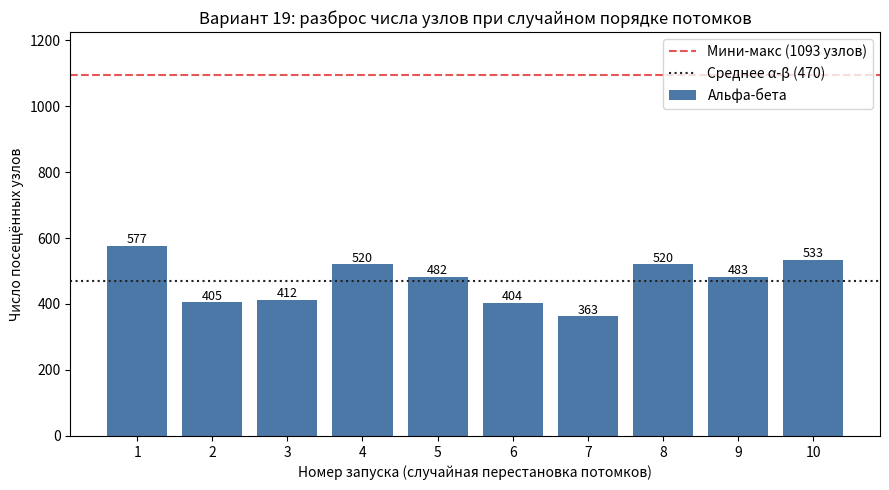

Python code for this plot:
"""
Лабораторная работа №2. Вариант 19.
Глубина 6, ширина 3, значения листьев [0; 40].
Эксперимент: случайная перестановка потомков - 10 запусков, разброс числа узлов.

Допущения:
  * глубина 6 = 6 уровней рёбер: корень (уровень 0) и 6 уровней потомков,
    листья лежат на уровне 6 -> 3^6 = 729 листьев, 1093 узла всего;
  * корень - MAX, уровни чередуются MAX, MIN, MAX, MIN, MAX, MIN;
  * "посещённый узел" = любой вызов функции (и внутренний узел, и лист);
  * "отсечение" = одно срабатывание условия beta <= alpha (остальные потомки узла не смотрятся).

Запуск:  python lab2_minimax.py
Создаёт: lab2_results.csv, lab2_chart.png
"""
import csv
import random
import statistics
import time

DEPTH = 6
WIDTH = 3
LO, HI = 0, 40
TREE_SEED = 19
RUNS = 10
TIMING_REPEATS = 200


def build_tree(depth, width, lo, hi, rng):
    if depth == 0:
        return rng.randint(lo, hi)
    return [build_tree(depth - 1, width, lo, hi, rng) for _ in range(width)]


def shuffled(tree, rng):
    """Копия дерева со случайно переставленными потомками в КАЖДОМ узле."""
    if isinstance(tree, int):
        return tree
    kids = [shuffled(c, rng) for c in tree]
    rng.shuffle(kids)
    return kids


# Счётчики
class Stats:
    __slots__ = ("nodes", "leaves", "cutoffs", "cut_max", "cut_min")

    def __init__(self):
        self.nodes = self.leaves = self.cutoffs = self.cut_max = self.cut_min = 0


# Обычный мини-макс
def minimax(node, is_max, st):
    """Возвращает (значение, путь из индексов потомков)."""
    st.nodes += 1
    if isinstance(node, int):
        st.leaves += 1
        return node, []
    best_val = float("-inf") if is_max else float("inf")
    best_path = []
    for i, child in enumerate(node):
        val, path = minimax(child, not is_max, st)
        if (is_max and val > best_val) or (not is_max and val < best_val):
            best_val, best_path = val, [i] + path
    return best_val, best_path



# Мини-макс с альфа-бета отсечением (рекурсивно)
def alphabeta(node, is_max, alpha, beta, st):
    st.nodes += 1
    if isinstance(node, int):
        st.leaves += 1
        return node, []
    best_path = []
    if is_max:
        best_val = float("-inf")
        for i, child in enumerate(node):
            val, path = alphabeta(child, False, alpha, beta, st)
            if val > best_val:
                best_val, best_path = val, [i] + path
            alpha = max(alpha, best_val)
            if beta <= alpha:
                st.cutoffs += 1
                st.cut_max += 1
                break
    else:
        best_val = float("inf")
        for i, child in enumerate(node):
            val, path = alphabeta(child, True, alpha, beta, st)
            if val < best_val:
                best_val, best_path = val, [i] + path
            beta = min(beta, best_val)
            if beta <= alpha:
                st.cutoffs += 1
                st.cut_min += 1
                break
    return best_val, best_path


def leaf_at(tree, path):
    for i in path:
        tree = tree[i]
    return tree


def timed(fn, repeats=TIMING_REPEATS):
    t0 = time.perf_counter()
    for _ in range(repeats):
        fn()
    return (time.perf_counter() - t0) / repeats * 1000.0  # мс


def measure(tree):
    """Один замер на одном дереве: оба алгоритма, счётчики, время, проверка корректности."""
    s1, s2 = Stats(), Stats()
    v1, p1 = minimax(tree, True, s1)
    v2, p2 = alphabeta(tree, True, float("-inf"), float("inf"), s2)
    assert v1 == v2, f"значения корня не совпали: {v1} != {v2}"
    assert leaf_at(tree, p1) == v1 and leaf_at(tree, p2) == v2, "путь не ведёт к значению корня"
    t1 = timed(lambda: minimax(tree, True, Stats()))
    t2 = timed(lambda: alphabeta(tree, True, float("-inf"), float("inf"), Stats()))
    return dict(value=v1, path_mm=p1, path_ab=p2, nodes_mm=s1.nodes, nodes_ab=s2.nodes,
                leaves_ab=s2.leaves, cutoffs=s2.cutoffs, cut_max=s2.cut_max, cut_min=s2.cut_min,
                t_mm=t1, t_ab=t2)


def main():
    base = build_tree(DEPTH, WIDTH, LO, HI, random.Random(TREE_SEED))
    total_nodes = sum(WIDTH ** d for d in range(DEPTH + 1))
    total_leaves = WIDTH ** DEPTH
    # Теоретический минимум листьев при идеальном порядке: b^ceil(d/2) + b^floor(d/2) - 1
    min_leaves = WIDTH ** ((DEPTH + 1) // 2) + WIDTH ** (DEPTH // 2) - 1

    rows = []
    r = measure(base)
    r["label"] = "исходный порядок (seed=19)"
    rows.append(r)

    for run in range(1, RUNS + 1):
        rng = random.Random(1000 + run)
        r = measure(shuffled(base, rng))
        r["label"] = f"перестановка #{run} (seed={1000 + run})"
        rows.append(r)

    # Вывод таблицы 
    print(f"Дерево: глубина {DEPTH}, ширина {WIDTH}, значения [{LO};{HI}], "
          f"узлов всего {total_nodes}, листьев {total_leaves}\n")
    head = ("| Условие эксперимента | Узлов (мини-макс) | Узлов (α-β) | Листьев (α-β) | Отсечений | "
            "Время мини-макс, мс | Время α-β, мс | Значение корня |")
    print(head)
    print("|" + "|".join(["---"] * 8) + "|")
    for r in rows:
        print(f"| {r['label']} | {r['nodes_mm']} | {r['nodes_ab']} | {r['leaves_ab']} | {r['cutoffs']} | "
              f"{r['t_mm']:.3f} | {r['t_ab']:.3f} | {r['value']} |")

    perm = rows[1:]
    nodes = [r["nodes_ab"] for r in perm]
    cuts = [r["cutoffs"] for r in perm]
    leaves = [r["leaves_ab"] for r in perm]
    t_ab = [r["t_ab"] for r in perm]
    saving = [(1 - r["nodes_ab"] / r["nodes_mm"]) * 100 for r in perm]

    print("\nСводка по 10 случайным перестановкам (α-β):")
    print(f"  узлов:     min={min(nodes)}  max={max(nodes)}  среднее={statistics.mean(nodes):.1f}  "
          f"ст.откл.={statistics.pstdev(nodes):.1f}  размах={max(nodes) - min(nodes)}")
    print(f"  листьев:   min={min(leaves)}  max={max(leaves)}  среднее={statistics.mean(leaves):.1f}")
    print(f"  отсечений: min={min(cuts)}  max={max(cuts)}  среднее={statistics.mean(cuts):.1f}")
    print(f"  время, мс: min={min(t_ab):.3f}  max={max(t_ab):.3f}  среднее={statistics.mean(t_ab):.3f}")
    print(f"  экономия узлов: min={min(saving):.1f}%  max={max(saving):.1f}%  среднее={statistics.mean(saving):.1f}%")
    print(f"  мини-макс всегда: {rows[0]['nodes_mm']} узлов (из {total_nodes}); "
          f"теор. минимум листьев при идеальном порядке: {min_leaves} из {total_leaves}")
    cm = sum(r["cut_max"] for r in perm) / len(perm)
    cn = sum(r["cut_min"] for r in perm) / len(perm)
    print(f"  отсечений в среднем: на уровнях MAX {cm:.1f}, на уровнях MIN {cn:.1f}")

    b = rows[0]
    print("\nОптимальный путь (исходное дерево), индексы потомков с 0 от корня:")
    print(f"  мини-макс: {b['path_mm']} -> лист {leaf_at(base, b['path_mm'])}")
    print(f"  α-β:       {b['path_ab']} -> лист {leaf_at(base, b['path_ab'])}")
    print(f"  значение корня = {b['value']}; уровни: " +
          " -> ".join(f"{'MAX' if i % 2 == 0 else 'MIN'}({p})" for i, p in enumerate(b['path_mm'])) + " -> лист")

    # CSV
    with open("lab2_results.csv", "w", newline="", encoding="utf-8-sig") as f:
        w = csv.writer(f, delimiter=";")
        w.writerow(["Условие эксперимента", "Узлов (мини-макс)", "Узлов (альфа-бета)", "Листьев (альфа-бета)",
                    "Отсечений", "Время мини-макс, мс", "Время альфа-бета, мс", "Значение корня"])
        for r in rows:
            w.writerow([r["label"], r["nodes_mm"], r["nodes_ab"], r["leaves_ab"], r["cutoffs"],
                        f"{r['t_mm']:.4f}", f"{r['t_ab']:.4f}", r["value"]])

    # График
    import matplotlib
    matplotlib.use("Agg")
    import matplotlib.pyplot as plt

    xs = list(range(1, RUNS + 1))
    fig, ax = plt.subplots(figsize=(9, 5))
    ax.bar(xs, nodes, color="#4c78a8", label="Альфа-бета")
    ax.axhline(rows[0]["nodes_mm"], color="#e45756", ls="--", label=f"Мини-макс ({rows[0]['nodes_mm']} узлов)")
    ax.axhline(statistics.mean(nodes), color="#222", ls=":", label=f"Среднее α-β ({statistics.mean(nodes):.0f})")
    for x, n in zip(xs, nodes):
        ax.text(x, n + 8, str(n), ha="center", fontsize=9)
    ax.set_xticks(xs)
    ax.set_xlabel("Номер запуска (случайная перестановка потомков)")
    ax.set_ylabel("Число посещённых узлов")
    ax.set_title("Вариант 19: разброс числа узлов при случайном порядке потомков")
    ax.set_ylim(0, rows[0]["nodes_mm"] * 1.12)
    ax.legend()
    fig.tight_layout()
    fig.savefig("lab2_chart.png", dpi=150)


if __name__ == "__main__":
    main()
